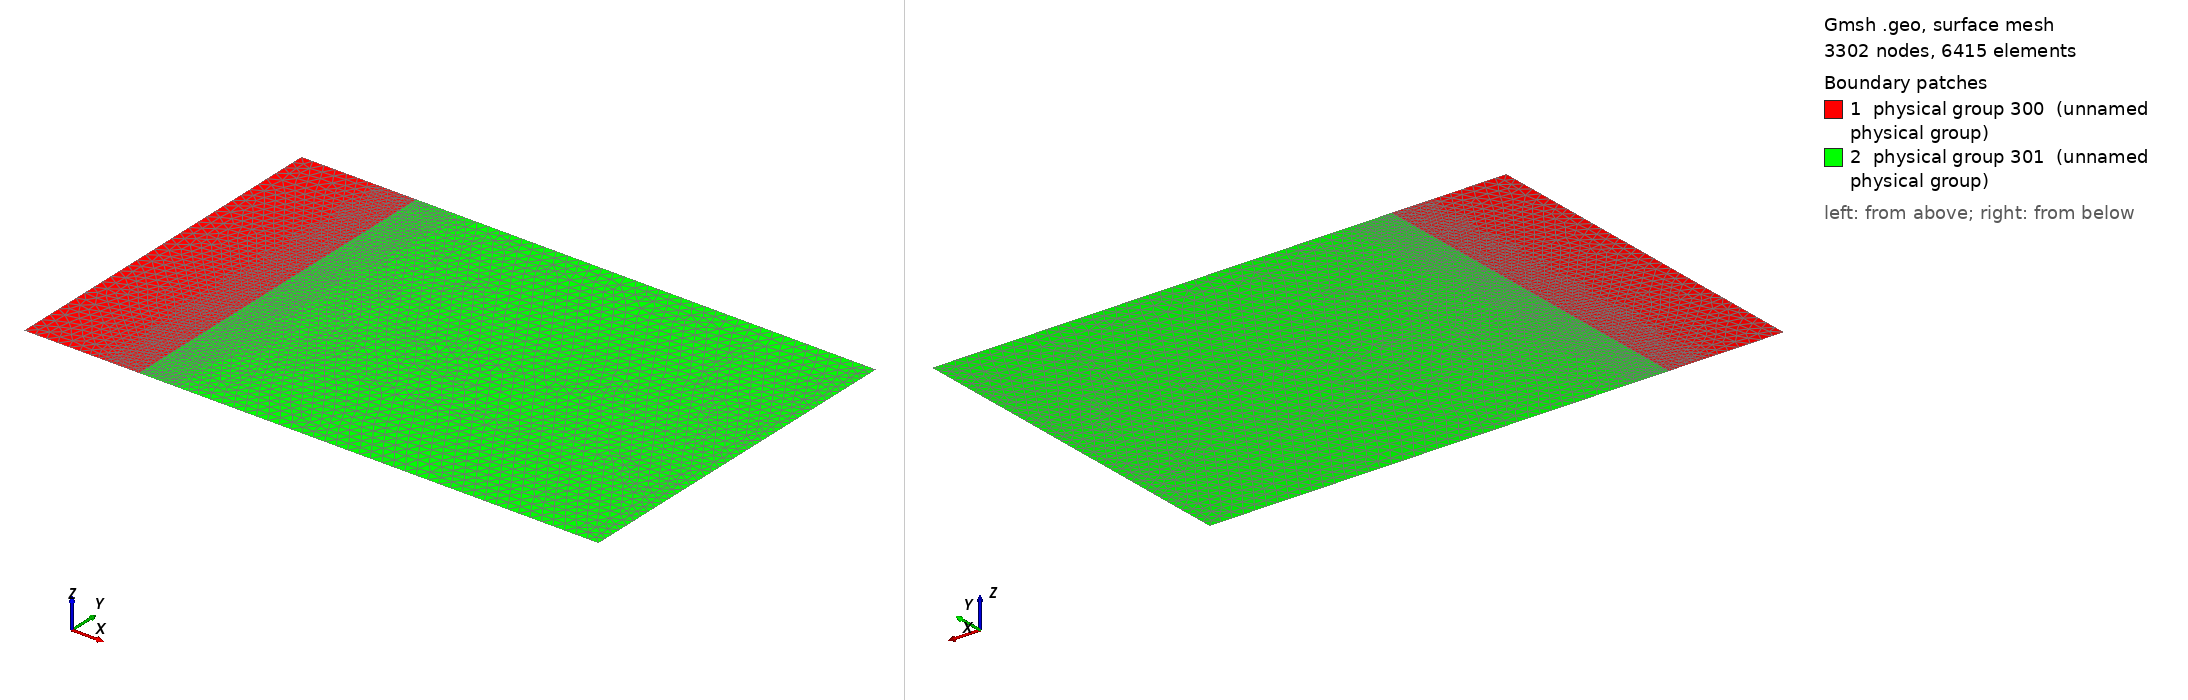

Gmsh geometry script, surface-meshed: 3302 nodes, 6415 surface elements. Boundary patches (legend numbers): 1 physical group 300 (unnamed physical group), 2 physical group 301 (unnamed physical group). Left view from above one corner, right view from below the opposite corner. Legend entries are the model's physical surfaces. The drawing asked Gmsh for element sizes between 1% and 20% of the model's largest extent; the script's own settings can give other sizes.

=== test_theta_int.geo (drawn) ===
// Gmsh project created on Sun Jan 15 10:08:13 2023

Rts = 0.0;
Rc = 5.0;
sa = 1.0;
size = 0.1;
Ngamma = 40;
size_min = 0.03;

//+
Point(1) = {Rts, 0, 0, 1.0};
//+
Point(2) = {Rts, Pi, 0, 1.0};
//+
Point(3) = {Rc, Pi, 0, 1.0};
//+
Point(4) = {Rc, 0, 0, 1.0};
//+
Point(5) = {sa, 0, 0, 1.0};
//+
Point(6) = {sa, Pi, 0, 1.0};
//+
Line(1) = {1, 2};
//+
Line(2) = {2, 6};
//+
Line(3) = {6, 3};
//+
Line(4) = {3, 4};
//+
Line(5) = {4, 5};
//+
Line(6) = {5, 1};
//+
Line(7) = {5, 6};
//+
Curve Loop(1) = {1, 2, -7, 6};
//+
Plane Surface(1) = {1};
//+
Curve Loop(2) = {7, 3, 4, 5};
//+
Plane Surface(2) = {2};
//+
Physical Curve(201) = {4};
//+
Physical Curve(203) = {1};
//+
Physical Surface(300) = {1};
//+
Physical Surface(301) = {2};
//+
Transfinite Curve {4} = Ngamma Using Progression 1;
//+
Field[1] = Constant;
//+
Field[1].IncludeBoundary = 1;
//+
Field[1].VIn = size;
//+
Field[1].VOut = size;
//+
Field[2] = Distance;
//+
Field[2].CurvesList = {7};
//+
Field[2].Sampling = 1000;
//+
Field[3] = Threshold;
//+
Field[3].DistMax = 0.7;
//+
Field[3].DistMin = 0;
//+
Field[3].InField = 2;
//+
Field[3].Sigmoid = 1;
//+
Field[3].SizeMax = size;
//+
Field[3].SizeMin = size_min;
//+
Field[4] = Min;
//+
Field[4].FieldsList = {1, 3};
//+
Background Field = 4;
